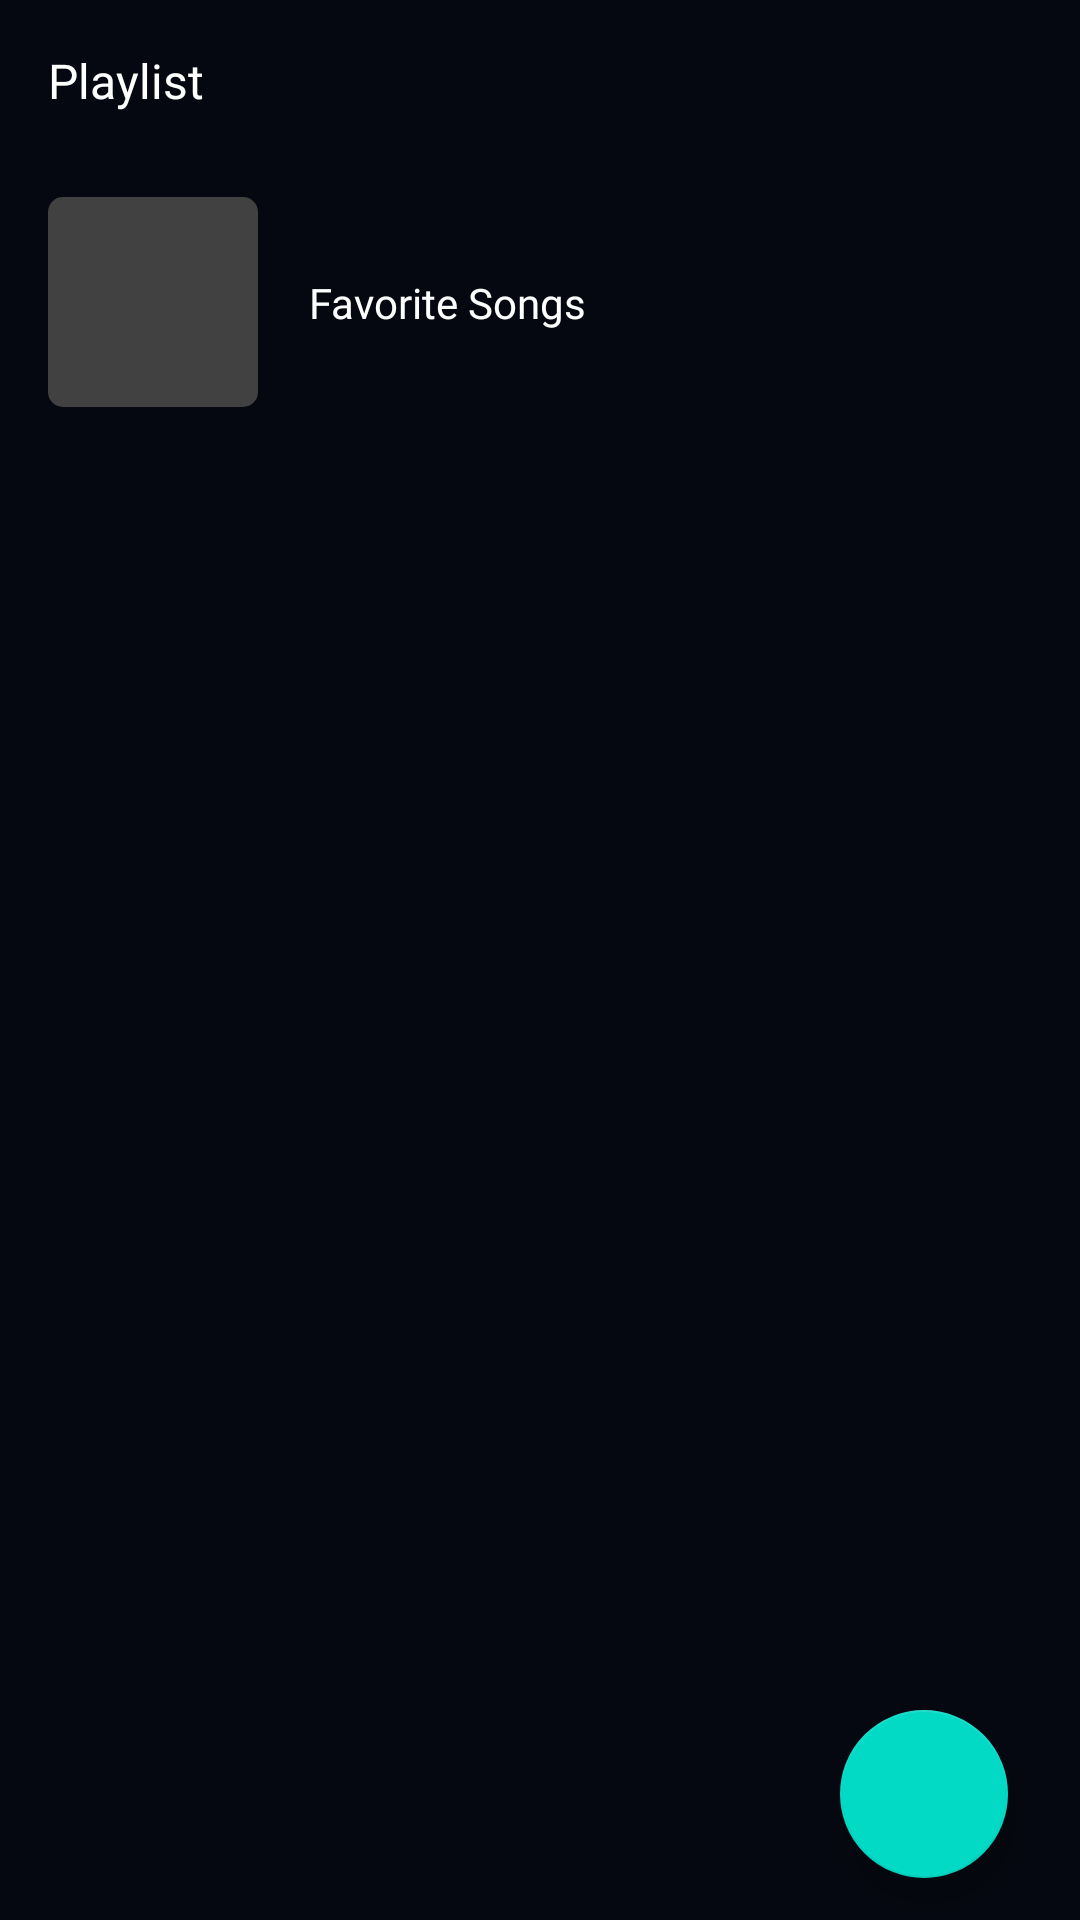

Layout XML and referenced resources for this Android screen:
<!-- AndroidManifest.xml: application theme Theme.MusicDownload -->
<!-- res/layout/fragment_playlist.xml -->
<?xml version="1.0" encoding="utf-8"?>
<androidx.constraintlayout.widget.ConstraintLayout xmlns:android="http://schemas.android.com/apk/res/android"
    xmlns:app="http://schemas.android.com/apk/res-auto"
    android:layout_width="match_parent"
    android:layout_height="match_parent"
    android:background="@color/backgroundPrimary">

    <TextView
        android:id="@+id/textView4"
        android:layout_width="wrap_content"
        android:layout_height="wrap_content"
        android:layout_margin="16dp"
        android:fontFamily="@font/roboto"
        android:text="@string/Playlist"
        android:textColor="@color/white"
        android:textFontWeight="400"
        android:textSize="16dp"
        app:layout_constraintStart_toStartOf="parent"
        app:layout_constraintTop_toTopOf="parent" />

    <com.google.android.material.floatingactionbutton.FloatingActionButton
        android:id="@+id/floatingActionButton"
        android:layout_width="wrap_content"
        android:layout_height="wrap_content"
        android:layout_marginEnd="24dp"
        android:layout_marginBottom="14dp"
        android:clickable="true"
        android:focusable="true"
        android:tint="@color/white"
        app:layout_constraintBottom_toBottomOf="parent"
        app:layout_constraintEnd_toEndOf="parent"
        app:srcCompat="@drawable/ic_baseline_add_circle_outline_24" />

    <View
        android:id="@+id/viewFavorite"
        android:layout_marginStart="16dp"
        android:layout_width="70dp"
        android:layout_height="70dp"
        android:background="@drawable/background_radius_all_41"
        android:layout_marginTop="28dp"
        app:layout_constraintStart_toStartOf="parent"
        android:layout_marginBottom="6dp"
        app:layout_constraintTop_toBottomOf="@+id/textView4" />

    <ImageView
        android:layout_width="36dp"
        android:layout_marginTop="4dp"
        android:layout_height="36dp"
        android:src="@drawable/ic_baseline_favorite_24"
        app:layout_constraintBottom_toBottomOf="@+id/viewFavorite"
        app:layout_constraintEnd_toEndOf="@+id/viewFavorite"
        app:layout_constraintStart_toStartOf="@+id/viewFavorite"
        app:layout_constraintTop_toTopOf="@+id/viewFavorite" />

    <TextView
        android:id="@+id/tvNamePlaylist"
        android:layout_width="wrap_content"
        android:layout_height="wrap_content"
        android:layout_marginLeft="17dp"
        android:fontFamily="@font/roboto"
        android:maxLines="2"
        android:maxWidth="200dp"
        android:text="@string/FavoriteSongs"
        android:textColor="@color/white"
        android:textFontWeight="400"
        android:textSize="14dp"
        app:layout_constraintBottom_toBottomOf="@+id/viewFavorite"
        app:layout_constraintStart_toEndOf="@+id/viewFavorite"
        app:layout_constraintTop_toTopOf="@+id/viewFavorite" />

    <View
        android:id="@+id/layoutItemFavoritePlaylist"
        android:layout_width="match_parent"
        android:layout_marginTop="28dp"
        android:layout_height="70dp"
        android:layout_marginRight="16dp"
        android:layout_marginLeft="16dp"
        app:layout_constraintEnd_toEndOf="parent"
        app:layout_constraintStart_toStartOf="parent"
        app:layout_constraintTop_toBottomOf="@+id/textView4" />

    <androidx.recyclerview.widget.RecyclerView
        android:layout_marginTop="6dp"
        android:layout_marginStart="10dp"
        android:id="@+id/recPlayList"
        android:layout_width="match_parent"
        android:layout_height="0dp"
        app:layout_constraintBottom_toBottomOf="parent"
        app:layout_constraintEnd_toEndOf="parent"
        app:layout_constraintStart_toStartOf="parent"
        app:layout_constraintTop_toBottomOf="@+id/viewFavorite" />

</androidx.constraintlayout.widget.ConstraintLayout>
<!-- resources referenced by this layout -->
<resources>
  <color name="backgroundPrimary">#050810</color>
  <color name="white">#FFFFFFFF</color>
  <!-- drawable background_radius_all_41 (drawable) -->
  <?xml version="1.0" encoding="utf-8"?>
  <shape
      xmlns:android="http://schemas.android.com/apk/res/android"
      android:shape="rectangle">
      <solid
          android:color="#414141"/>
      <corners android:radius="5dp" />
  </shape>
  <string name="FavoriteSongs">Favorite Songs</string>
  <string name="Playlist">Playlist</string>
  <style name="Theme.MusicDownload" parent="Theme.MaterialComponents.DayNight.NoActionBar">
          
          <item name="colorPrimary">@color/purple_500</item>
          <item name="colorPrimaryVariant">@color/purple_700</item>
          <item name="colorOnPrimary">@color/white</item>
          
          <item name="colorSecondary">@color/teal_200</item>
          <item name="colorSecondaryVariant">@color/teal_700</item>
          <item name="colorOnSecondary">@color/black</item>
          
          <item name="android:statusBarColor">?attr/colorPrimaryVariant</item>
          
  
      </style>
  <color name="purple_500">#FF6200EE</color>
  <color name="purple_700">#FF3700B3</color>
  <color name="teal_200">#FF03DAC5</color>
  <color name="teal_700">#FF018786</color>
  <color name="black">#FF000000</color>
</resources>
